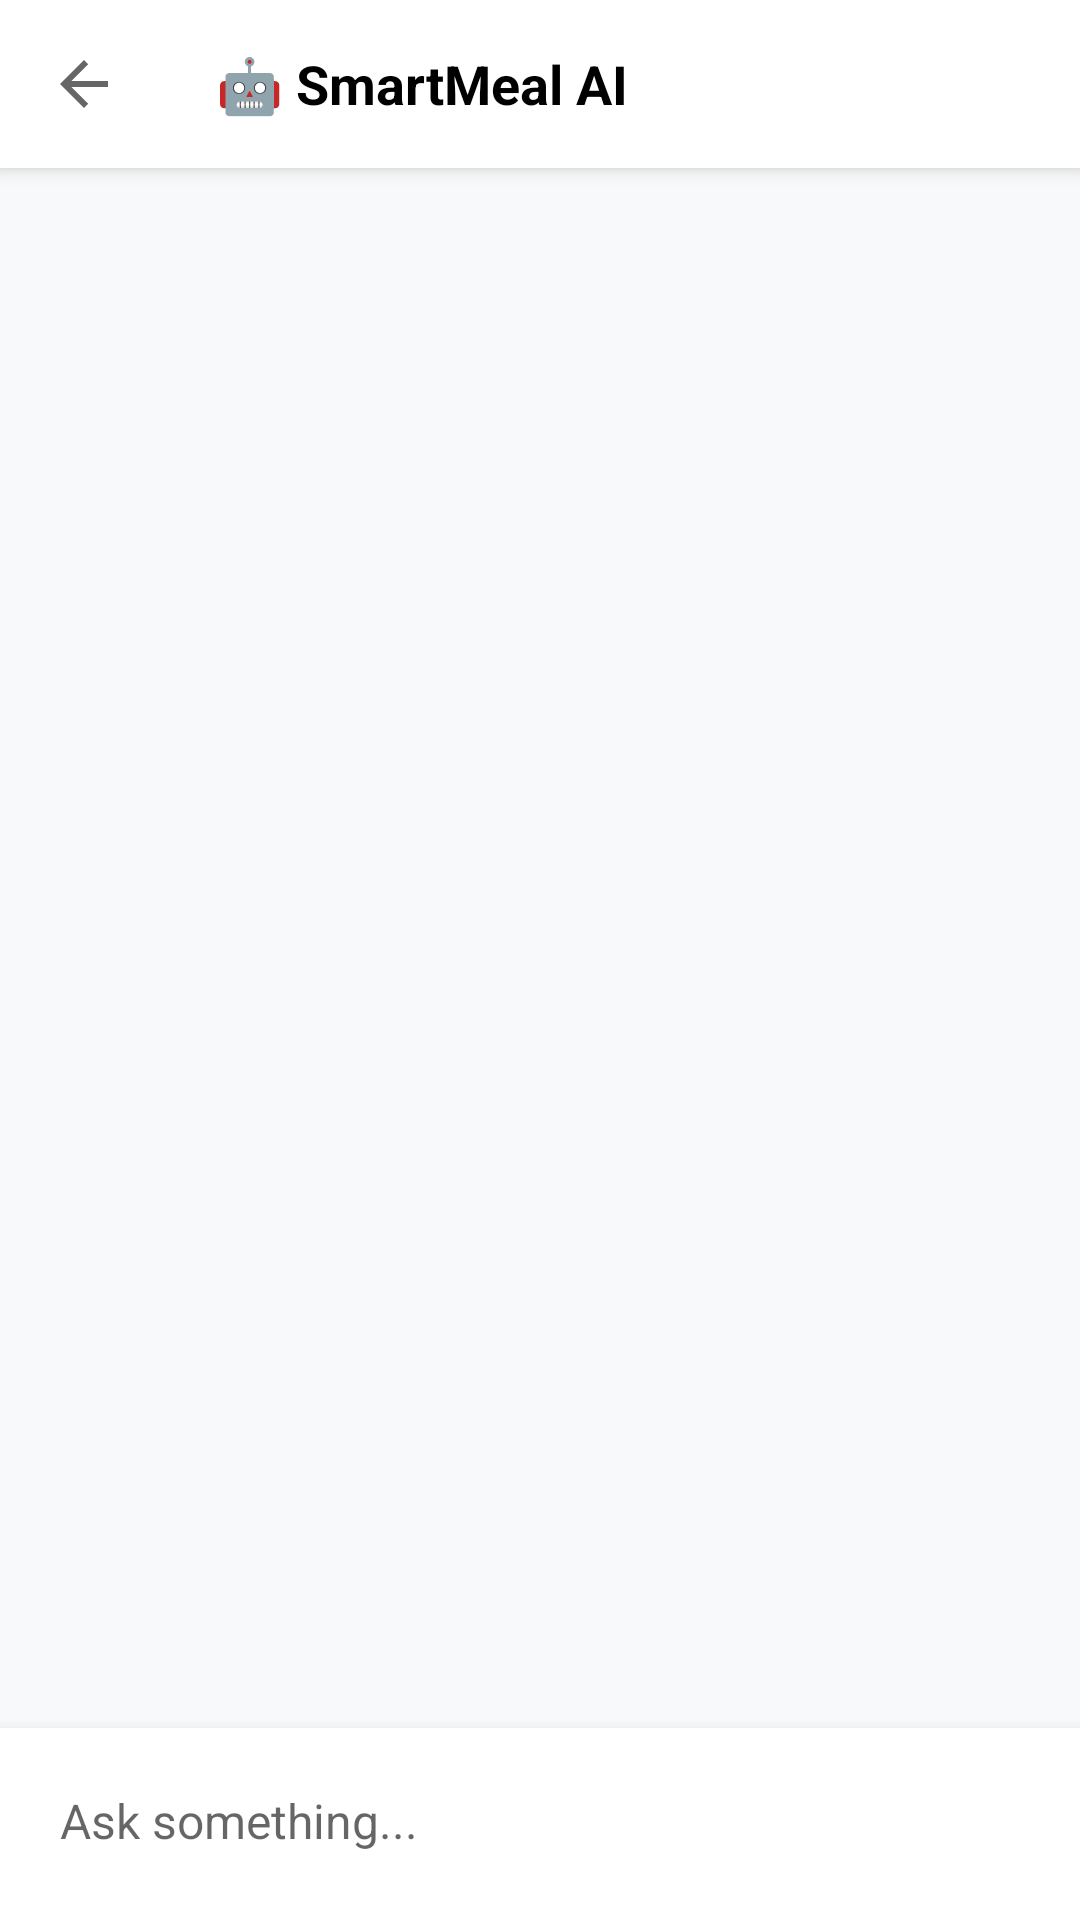

The Android layout XML behind this screen, and the referenced resources:
<!-- AndroidManifest.xml: activity theme Theme.SmartMealPlanner -->
<!-- res/layout/activity_chat.xml -->
<?xml version="1.0" encoding="utf-8"?>
<androidx.constraintlayout.widget.ConstraintLayout xmlns:android="http://schemas.android.com/apk/res/android"
    xmlns:app="http://schemas.android.com/apk/res-auto"
    xmlns:tools="http://schemas.android.com/tools"
    android:layout_width="match_parent"
    android:layout_height="match_parent"
    android:background="#F8F9FA">

    <androidx.appcompat.widget.Toolbar
        android:id="@+id/toolbar"
        android:layout_width="match_parent"
        android:layout_height="?attr/actionBarSize"
        android:background="@color/white"
        android:elevation="4dp"
        app:layout_constraintTop_toTopOf="parent"
        app:navigationIcon="?attr/homeAsUpIndicator">

        <TextView
            android:layout_width="wrap_content"
            android:layout_height="wrap_content"
            android:text="@string/smart_meal_ai"
            android:textColor="@color/black"
            android:textSize="18sp"
            android:textStyle="bold" />
    </androidx.appcompat.widget.Toolbar>

    <androidx.recyclerview.widget.RecyclerView
        android:id="@+id/chatRecyclerView"
        android:layout_width="match_parent"
        android:layout_height="0dp"
        android:padding="8dp"
        android:clipToPadding="false"
        app:layout_constraintBottom_toTopOf="@+id/typingIndicatorLayout"
        app:layout_constraintTop_toBottomOf="@id/toolbar" />

    <LinearLayout
        android:id="@+id/typingIndicatorLayout"
        android:layout_width="match_parent"
        android:layout_height="wrap_content"
        android:orientation="vertical"
        android:visibility="gone"
        app:layout_constraintBottom_toTopOf="@+id/inputLayout"
        tools:visibility="visible">

        <TextView
            android:id="@+id/typingIndicatorText"
            android:layout_width="wrap_content"
            android:layout_height="wrap_content"
            android:layout_marginStart="16dp"
            android:layout_marginBottom="4dp"
            android:text="@string/ai_thinking"
            android:textColor="@color/text_secondary"
            android:textSize="12sp"
            android:textStyle="italic" />

        <ProgressBar
            android:id="@+id/chatProgressBar"
            style="?android:attr/progressBarStyleHorizontal"
            android:layout_width="match_parent"
            android:layout_height="wrap_content"
            android:indeterminate="true" />
    </LinearLayout>

    <LinearLayout
        android:id="@+id/inputLayout"
        android:layout_width="match_parent"
        android:layout_height="wrap_content"
        android:background="@color/white"
        android:elevation="8dp"
        android:orientation="horizontal"
        android:padding="8dp"
        app:layout_constraintBottom_toBottomOf="parent">

        <EditText
            android:id="@+id/messageInput"
            android:layout_width="0dp"
            android:layout_height="wrap_content"
            android:layout_weight="1"
            android:background="@android:color/transparent"
            android:hint="@string/ask_something"
            android:inputType="textShortMessage"
            android:autofillHints="none"
            android:textColor="@color/text_primary"
            android:maxLines="4"
            android:padding="12dp"
            android:textSize="16sp" />

        <ImageButton
            android:id="@+id/sendButton"
            android:layout_width="48dp"
            android:layout_height="48dp"
            android:layout_gravity="center_vertical"
            android:layout_marginStart="8dp"
            android:background="?attr/selectableItemBackgroundBorderless"
            android:contentDescription="@string/send"
            android:src="@drawable/ic_send"
            app:tint="@color/primaryColor" />
    </LinearLayout>

</androidx.constraintlayout.widget.ConstraintLayout>
<!-- resources referenced by this layout -->
<resources>
  <color name="black">#FF000000</color>
  <color name="primaryColor">#FF5722</color>
  <color name="text_primary">#111111</color>
  <color name="text_secondary">#7A7A7A</color>
  <color name="white">#FFFFFFFF</color>
  <string name="ai_thinking">AI is thinking...</string>
  <string name="ask_something">Ask something...</string>
  <string name="send">Send</string>
  <string name="smart_meal_ai">🤖 SmartMeal AI</string>
  <style name="Theme.SmartMealPlanner" parent="Theme.MaterialComponents.DayNight.NoActionBar">
          
          <item name="colorPrimary">@color/purple_500</item>
          <item name="colorPrimaryVariant">@color/purple_700</item>
          <item name="colorOnPrimary">@color/white</item>
          
          <item name="colorSecondary">@color/teal_200</item>
          <item name="colorSecondaryVariant">@color/teal_700</item>
          <item name="colorOnSecondary">@color/black</item>
          
          <item name="android:statusBarColor">?attr/colorPrimaryVariant</item>
          
      </style>
  <color name="purple_500">#FF6200EE</color>
  <color name="purple_700">#FF3700B3</color>
  <color name="teal_200">#FF03DAC5</color>
  <color name="teal_700">#FF018786</color>
</resources>
